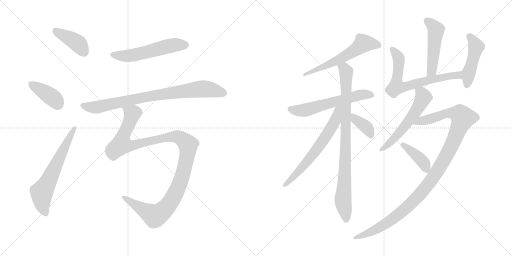
t = 0.00 s
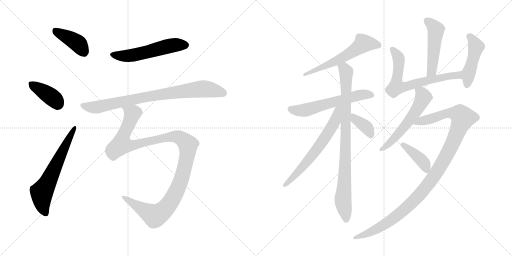
t = 2.61 s
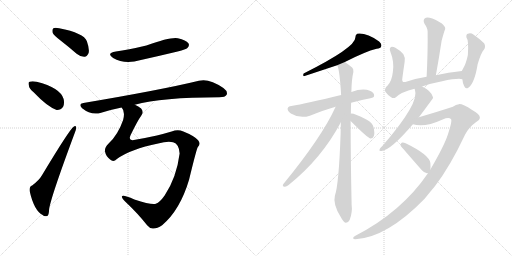
t = 5.21 s
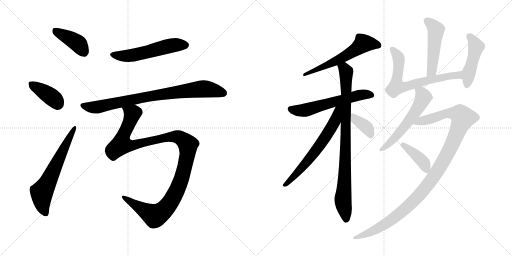
t = 7.82 s
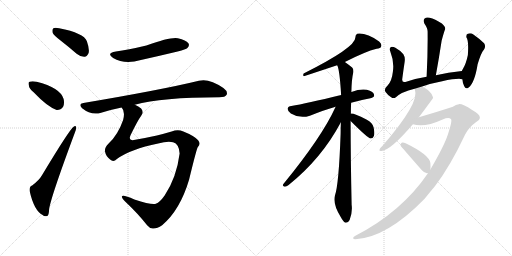
t = 10.43 s
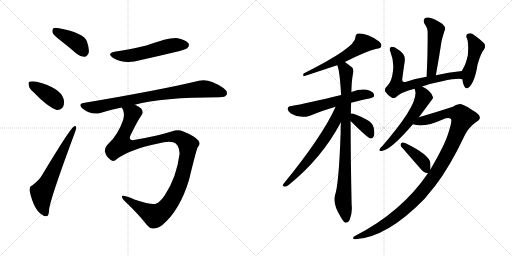
t = 13.03 s

The animated SVG that drew these frames (rendered in a browser with its animation timeline set to each time). Animation: 17 CSS @keyframes rules; one cycle of 13.03 s.

<svg version="1.1" viewBox="0 0 2048 1024" xmlns="http://www.w3.org/2000/svg">
  <g stroke="lightgray" stroke-dasharray="1,1" stroke-width="1" transform="scale(4, 4)">
    <line x1="0" y1="0" x2="256" y2="256"></line>
    <line x1="256" y1="0" x2="0" y2="256"></line>
    <line x1="128" y1="0" x2="128" y2="256"></line>
    <line x1="0" y1="128" x2="256" y2="128"></line>
    <line x1="256" y1="0" x2="512" y2="256"></line>
    <line x1="512" y1="0" x2="256" y2="256"></line>
    <line x1="384" y1="0" x2="384" y2="256"></line>
    <line x1="256" y1="128" x2="512" y2="128"></line>
  </g>
<g transform="scale(1, -1) translate(0, -850)">
   <style type="text/css">
    @keyframes keyframes0 {
      from {
       stroke: black;
       stroke-dashoffset: 401;
       stroke-width: 128;
       }
       57% {
       animation-timing-function: step-end;
       stroke: black;
       stroke-dashoffset: 0;
       stroke-width: 128;
       }
       to {
       stroke: black;
       stroke-width: 1024;
       }
       }
       #make-me-a-hanzi-animation-0 {
         animation: keyframes0 0.576335s both;
         animation-delay: 0.000000s;
         animation-timing-function: linear;
       }
    @keyframes keyframes1 {
      from {
       stroke: black;
       stroke-dashoffset: 390;
       stroke-width: 128;
       }
       56% {
       animation-timing-function: step-end;
       stroke: black;
       stroke-dashoffset: 0;
       stroke-width: 128;
       }
       to {
       stroke: black;
       stroke-width: 1024;
       }
       }
       #make-me-a-hanzi-animation-1 {
         animation: keyframes1 0.567383s both;
         animation-delay: 0.576335s;
         animation-timing-function: linear;
       }
    @keyframes keyframes2 {
      from {
       stroke: black;
       stroke-dashoffset: 630;
       stroke-width: 128;
       }
       67% {
       animation-timing-function: step-end;
       stroke: black;
       stroke-dashoffset: 0;
       stroke-width: 128;
       }
       to {
       stroke: black;
       stroke-width: 1024;
       }
       }
       #make-me-a-hanzi-animation-2 {
         animation: keyframes2 0.762695s both;
         animation-delay: 1.143718s;
         animation-timing-function: linear;
       }
    @keyframes keyframes3 {
      from {
       stroke: black;
       stroke-dashoffset: 548;
       stroke-width: 128;
       }
       64% {
       animation-timing-function: step-end;
       stroke: black;
       stroke-dashoffset: 0;
       stroke-width: 128;
       }
       to {
       stroke: black;
       stroke-width: 1024;
       }
       }
       #make-me-a-hanzi-animation-3 {
         animation: keyframes3 0.695964s both;
         animation-delay: 1.906413s;
         animation-timing-function: linear;
       }
    @keyframes keyframes4 {
      from {
       stroke: black;
       stroke-dashoffset: 828;
       stroke-width: 128;
       }
       73% {
       animation-timing-function: step-end;
       stroke: black;
       stroke-dashoffset: 0;
       stroke-width: 128;
       }
       to {
       stroke: black;
       stroke-width: 1024;
       }
       }
       #make-me-a-hanzi-animation-4 {
         animation: keyframes4 0.923828s both;
         animation-delay: 2.602377s;
         animation-timing-function: linear;
       }
    @keyframes keyframes5 {
      from {
       stroke: black;
       stroke-dashoffset: 1182;
       stroke-width: 128;
       }
       79% {
       animation-timing-function: step-end;
       stroke: black;
       stroke-dashoffset: 0;
       stroke-width: 128;
       }
       to {
       stroke: black;
       stroke-width: 1024;
       }
       }
       #make-me-a-hanzi-animation-5 {
         animation: keyframes5 1.211914s both;
         animation-delay: 3.526205s;
         animation-timing-function: linear;
       }
    @keyframes keyframes6 {
      from {
       stroke: black;
       stroke-dashoffset: 566;
       stroke-width: 128;
       }
       65% {
       animation-timing-function: step-end;
       stroke: black;
       stroke-dashoffset: 0;
       stroke-width: 128;
       }
       to {
       stroke: black;
       stroke-width: 1024;
       }
       }
       #make-me-a-hanzi-animation-6 {
         animation: keyframes6 0.710612s both;
         animation-delay: 4.738119s;
         animation-timing-function: linear;
       }
    @keyframes keyframes7 {
      from {
       stroke: black;
       stroke-dashoffset: 590;
       stroke-width: 128;
       }
       66% {
       animation-timing-function: step-end;
       stroke: black;
       stroke-dashoffset: 0;
       stroke-width: 128;
       }
       to {
       stroke: black;
       stroke-width: 1024;
       }
       }
       #make-me-a-hanzi-animation-7 {
         animation: keyframes7 0.730143s both;
         animation-delay: 5.448731s;
         animation-timing-function: linear;
       }
    @keyframes keyframes8 {
      from {
       stroke: black;
       stroke-dashoffset: 890;
       stroke-width: 128;
       }
       74% {
       animation-timing-function: step-end;
       stroke: black;
       stroke-dashoffset: 0;
       stroke-width: 128;
       }
       to {
       stroke: black;
       stroke-width: 1024;
       }
       }
       #make-me-a-hanzi-animation-8 {
         animation: keyframes8 0.974284s both;
         animation-delay: 6.178874s;
         animation-timing-function: linear;
       }
    @keyframes keyframes9 {
      from {
       stroke: black;
       stroke-dashoffset: 642;
       stroke-width: 128;
       }
       68% {
       animation-timing-function: step-end;
       stroke: black;
       stroke-dashoffset: 0;
       stroke-width: 128;
       }
       to {
       stroke: black;
       stroke-width: 1024;
       }
       }
       #make-me-a-hanzi-animation-9 {
         animation: keyframes9 0.772461s both;
         animation-delay: 7.153158s;
         animation-timing-function: linear;
       }
    @keyframes keyframes10 {
      from {
       stroke: black;
       stroke-dashoffset: 372;
       stroke-width: 128;
       }
       55% {
       animation-timing-function: step-end;
       stroke: black;
       stroke-dashoffset: 0;
       stroke-width: 128;
       }
       to {
       stroke: black;
       stroke-width: 1024;
       }
       }
       #make-me-a-hanzi-animation-10 {
         animation: keyframes10 0.552734s both;
         animation-delay: 7.925619s;
         animation-timing-function: linear;
       }
    @keyframes keyframes11 {
      from {
       stroke: black;
       stroke-dashoffset: 494;
       stroke-width: 128;
       }
       62% {
       animation-timing-function: step-end;
       stroke: black;
       stroke-dashoffset: 0;
       stroke-width: 128;
       }
       to {
       stroke: black;
       stroke-width: 1024;
       }
       }
       #make-me-a-hanzi-animation-11 {
         animation: keyframes11 0.652018s both;
         animation-delay: 8.478353s;
         animation-timing-function: linear;
       }
    @keyframes keyframes12 {
      from {
       stroke: black;
       stroke-dashoffset: 685;
       stroke-width: 128;
       }
       69% {
       animation-timing-function: step-end;
       stroke: black;
       stroke-dashoffset: 0;
       stroke-width: 128;
       }
       to {
       stroke: black;
       stroke-width: 1024;
       }
       }
       #make-me-a-hanzi-animation-12 {
         animation: keyframes12 0.807454s both;
         animation-delay: 9.130371s;
         animation-timing-function: linear;
       }
    @keyframes keyframes13 {
      from {
       stroke: black;
       stroke-dashoffset: 466;
       stroke-width: 128;
       }
       60% {
       animation-timing-function: step-end;
       stroke: black;
       stroke-dashoffset: 0;
       stroke-width: 128;
       }
       to {
       stroke: black;
       stroke-width: 1024;
       }
       }
       #make-me-a-hanzi-animation-13 {
         animation: keyframes13 0.629232s both;
         animation-delay: 9.937825s;
         animation-timing-function: linear;
       }
    @keyframes keyframes14 {
      from {
       stroke: black;
       stroke-dashoffset: 571;
       stroke-width: 128;
       }
       65% {
       animation-timing-function: step-end;
       stroke: black;
       stroke-dashoffset: 0;
       stroke-width: 128;
       }
       to {
       stroke: black;
       stroke-width: 1024;
       }
       }
       #make-me-a-hanzi-animation-14 {
         animation: keyframes14 0.714681s both;
         animation-delay: 10.567057s;
         animation-timing-function: linear;
       }
    @keyframes keyframes15 {
      from {
       stroke: black;
       stroke-dashoffset: 1131;
       stroke-width: 128;
       }
       79% {
       animation-timing-function: step-end;
       stroke: black;
       stroke-dashoffset: 0;
       stroke-width: 128;
       }
       to {
       stroke: black;
       stroke-width: 1024;
       }
       }
       #make-me-a-hanzi-animation-15 {
         animation: keyframes15 1.170410s both;
         animation-delay: 11.281738s;
         animation-timing-function: linear;
       }
    @keyframes keyframes16 {
      from {
       stroke: black;
       stroke-dashoffset: 404;
       stroke-width: 128;
       }
       57% {
       animation-timing-function: step-end;
       stroke: black;
       stroke-dashoffset: 0;
       stroke-width: 128;
       }
       to {
       stroke: black;
       stroke-width: 1024;
       }
       }
       #make-me-a-hanzi-animation-16 {
         animation: keyframes16 0.578776s both;
         animation-delay: 12.452148s;
         animation-timing-function: linear;
       }
</style>
<path d="M 243.5 687.0 Q 274.5 663.0 306.5 635.0 Q 322.5 622.0 338.5 623.0 Q 348.5 624.0 354.5 638.0 Q 358.5 654.0 347.5 685.0 Q 335.5 718.0 236.5 737.0 Q 220.5 741.0 213.5 737.0 Q 207.5 733.0 210.5 719.0 Q 214.5 709.0 243.5 687.0 Z" fill="lightgray"></path> 
<path d="M 134.5 481.0 Q 188.5 424.0 226.5 410.0 Q 242.5 409.0 252.5 423.0 Q 258.5 436.0 254.5 454.0 Q 241.5 499.0 146.5 523.0 Q 128.5 527.0 118.5 523.0 Q 111.5 522.0 115.5 508.0 Q 116.5 495.0 134.5 481.0 Z" fill="lightgray"></path> 
<path d="M 128.5 108.0 Q 116.5 104.0 118.5 86.0 Q 136.5 7.0 170.5 -10.0 Q 177.5 -17.0 188.5 -14.0 Q 195.5 -13.0 196.5 13.0 Q 202.5 59.0 298.5 317.0 Q 305.5 333.0 304.5 340.0 Q 303.5 350.0 294.5 343.0 Q 278.5 333.0 168.5 150.0 Q 156.5 129.0 128.5 108.0 Z" fill="lightgray"></path> 
<path d="M 463.5 644.0 Q 423.5 637.0 452.5 618.0 Q 498.5 591.0 563.5 610.0 Q 635.5 626.0 710.5 644.0 Q 744.5 653.0 749.5 658.0 Q 759.5 668.0 753.5 677.0 Q 744.5 690.0 711.5 697.0 Q 683.5 703.0 585.5 668.0 Q 510.5 650.0 463.5 644.0 Z" fill="lightgray"></path> 
<path d="M 539.5 431.0 Q 644.5 461.0 877.5 461.0 Q 901.5 461.0 906.5 471.0 Q 912.5 484.0 893.5 498.0 Q 836.5 538.0 795.5 527.0 Q 647.5 491.0 333.5 438.0 Q 311.5 435.0 328.5 417.0 Q 365.5 387.0 404.5 399.0 Q 441.5 411.0 486.5 420.0 L 539.5 431.0 Z" fill="lightgray"></path> 
<path d="M 467.5 214.0 Q 522.5 254.0 632.5 276.0 Q 669.5 286.0 692.5 281.0 Q 716.5 274.0 718.5 236.0 Q 706.5 140.0 658.5 68.0 Q 639.5 41.0 623.5 35.0 Q 607.5 29.0 537.5 52.0 Q 489.5 73.0 487.5 64.0 Q 487.5 57.0 500.5 44.0 Q 552.5 -5.0 588.5 -51.0 Q 598.5 -64.0 611.5 -64.0 Q 627.5 -65.0 648.5 -51.0 Q 720.5 10.0 756.5 132.0 Q 786.5 256.0 791.5 262.0 Q 804.5 275.0 792.5 289.0 Q 776.5 307.0 733.5 324.0 Q 711.5 334.0 686.5 324.0 Q 652.5 314.0 627.5 308.0 Q 587.5 299.0 535.5 290.0 Q 511.5 286.0 522.5 310.0 Q 552.5 371.0 563.5 385.0 Q 576.5 401.0 564.5 416.0 Q 554.5 425.0 539.5 431.0 C 514.5 447.0 477.5 449.0 486.5 420.0 Q 501.5 405.0 492.5 370.0 Q 471.5 310.0 434.5 276.0 Q 416.5 258.0 420.5 242.0 Q 423.5 226.0 440.5 212.0 Q 453.5 200.0 467.5 214.0 Z" fill="lightgray"></path> 
<path d="M 1379.5 602.5 Q 1461.5 644.5 1506.5 655.5 Q 1522.5 656.5 1524.5 664.5 Q 1528.5 674.5 1516.5 684.5 Q 1465.5 720.5 1428.5 715.5 Q 1421.5 711.5 1421.5 701.5 Q 1424.5 661.5 1214.5 556.5 Q 1210.5 547.5 1215.5 545.5 L 1348.5 589.5 L 1379.5 602.5 Z" fill="lightgray"></path> 
<path d="M 1404.5 439.5 Q 1438.5 449.5 1481.5 457.5 Q 1497.5 460.5 1496.5 467.5 Q 1497.5 479.5 1479.5 487.5 Q 1451.5 499.5 1405.5 482.5 L 1364.5 470.5 Q 1223.5 436.5 1165.5 426.5 Q 1152.5 425.5 1150.5 416.5 Q 1149.5 406.5 1163.5 396.5 Q 1199.5 374.5 1239.5 387.5 Q 1299.5 411.5 1342.5 423.5 L 1404.5 439.5 Z" fill="lightgray"></path> 
<path d="M 1403.5 395.5 Q 1403.5 419.5 1404.5 439.5 L 1405.5 482.5 Q 1406.5 534.5 1413.5 562.5 Q 1414.5 575.5 1408.5 580.5 Q 1392.5 593.5 1379.5 602.5 C 1355.5 620.5 1339.5 618.5 1348.5 589.5 Q 1358.5 573.5 1364.5 470.5 L 1363.5 361.5 Q 1362.5 340.5 1362.5 316.5 Q 1355.5 112.5 1339.5 67.5 Q 1330.5 33.5 1363.5 -18.5 Q 1373.5 -37.5 1382.5 -40.5 Q 1392.5 -41.5 1398.5 -29.5 Q 1410.5 1.5 1406.5 31.5 Q 1402.5 214.5 1402.5 366.5 L 1403.5 395.5 Z" fill="lightgray"></path> 
<path d="M 1342.5 423.5 Q 1288.5 303.5 1133.5 114.5 Q 1127.5 104.5 1138.5 103.5 Q 1144.5 102.5 1154.5 110.5 Q 1286.5 216.5 1363.5 361.5 C 1408.5 444.5 1355.5 451.5 1342.5 423.5 Z" fill="lightgray"></path> 
<path d="M 1402.5 366.5 Q 1471.5 297.5 1482.5 296.5 Q 1491.5 296.5 1495.5 306.5 Q 1499.5 316.5 1494.5 340.5 Q 1491.5 358.5 1465.5 372.5 Q 1410.5 399.5 1403.5 395.5 C 1375.5 393.5 1381.5 387.5 1402.5 366.5 Z" fill="lightgray"></path> 
<path d="M 1743.5 549.5 Q 1756.5 621.5 1766.5 687.5 Q 1775.5 721.5 1780.5 733.5 Q 1783.5 742.5 1767.5 756.5 Q 1739.5 774.5 1718.5 779.5 Q 1705.5 782.5 1698.5 776.5 Q 1691.5 769.5 1697.5 756.5 Q 1710.5 737.5 1710.5 724.5 Q 1711.5 640.5 1706.5 543.5 C 1704.5 513.5 1738.5 519.5 1743.5 549.5 Z" fill="lightgray"></path> 
<path d="M 1847.5 566.5 Q 1792.5 560.5 1743.5 549.5 L 1706.5 543.5 Q 1660.5 536.5 1621.5 522.5 Q 1605.5 518.5 1609.5 538.5 Q 1613.5 569.5 1618.5 602.5 Q 1621.5 621.5 1613.5 633.5 Q 1601.5 648.5 1581.5 659.5 Q 1572.5 663.5 1564.5 662.5 Q 1555.5 658.5 1561.5 643.5 Q 1577.5 603.5 1571.5 563.5 Q 1567.5 526.5 1550.5 508.5 Q 1535.5 495.5 1541.5 483.5 Q 1550.5 470.5 1564.5 461.5 Q 1574.5 454.5 1583.5 461.5 Q 1604.5 482.5 1658.5 495.5 L 1688.5 504.5 Q 1725.5 517.5 1768.5 525.5 Q 1831.5 538.5 1849.5 533.5 C 1879.5 530.5 1877.5 569.5 1847.5 566.5 Z" fill="lightgray"></path> 
<path d="M 1849.5 533.5 Q 1850.5 518.5 1856.5 506.5 Q 1862.5 490.5 1874.5 500.5 Q 1898.5 518.5 1910.5 593.5 Q 1925.5 642.5 1935.5 651.5 Q 1944.5 664.5 1936.5 677.5 Q 1920.5 693.5 1893.5 712.5 Q 1883.5 719.5 1871.5 715.5 Q 1864.5 714.5 1865.5 701.5 Q 1875.5 688.5 1871.5 630.5 Q 1864.5 596.5 1852.5 576.5 Q 1849.5 572.5 1847.5 566.5 L 1849.5 533.5 Z" fill="lightgray"></path> 
<path d="M 1658.5 495.5 Q 1658.5 494.5 1659.5 491.5 Q 1680.5 440.5 1529.5 266.5 Q 1520.5 259.5 1518.5 253.5 Q 1514.5 244.5 1526.5 246.5 Q 1563.5 250.5 1651.5 353.5 L 1675.5 381.5 Q 1732.5 457.5 1732.5 459.5 Q 1731.5 460.5 1731.5 462.5 Q 1725.5 486.5 1688.5 504.5 C 1661.5 518.5 1650.5 524.5 1658.5 495.5 Z" fill="lightgray"></path> 
<path d="M 1651.5 353.5 Q 1696.5 338.5 1770.5 372.5 Q 1794.5 381.5 1803.5 374.5 Q 1810.5 370.5 1791.5 312.5 Q 1776.5 266.5 1721.5 172.5 L 1712.5 158.5 Q 1606.5 2.5 1421.5 -92.5 Q 1411.5 -96.5 1412.5 -102.5 Q 1413.5 -106.5 1421.5 -106.5 Q 1547.5 -99.5 1698.5 55.5 Q 1717.5 79.5 1739.5 105.5 Q 1800.5 184.5 1860.5 312.5 Q 1876.5 342.5 1903.5 361.5 Q 1919.5 370.5 1919.5 380.5 Q 1919.5 393.5 1888.5 410.5 Q 1851.5 434.5 1835.5 433.5 Q 1823.5 432.5 1811.5 423.5 Q 1753.5 404.5 1675.5 381.5 C 1646.5 372.5 1621.5 358.5 1651.5 353.5 Z" fill="lightgray"></path> 
<path d="M 1721.5 172.5 Q 1722.5 182.5 1721.5 198.5 Q 1717.5 231.5 1622.5 277.5 Q 1612.5 281.5 1606.5 279.5 Q 1602.5 278.5 1602.5 267.5 Q 1602.5 266.5 1687.5 169.5 Q 1696.5 159.5 1707.5 157.5 Q 1708.5 157.5 1712.5 158.5 C 1720.5 159.5 1720.5 159.5 1721.5 172.5 Z" fill="lightgray"></path> 
      <clipPath id="make-me-a-hanzi-clip-0">
      <path d="M 243.5 687.0 Q 274.5 663.0 306.5 635.0 Q 322.5 622.0 338.5 623.0 Q 348.5 624.0 354.5 638.0 Q 358.5 654.0 347.5 685.0 Q 335.5 718.0 236.5 737.0 Q 220.5 741.0 213.5 737.0 Q 207.5 733.0 210.5 719.0 Q 214.5 709.0 243.5 687.0 Z" fill="lightgray"></path>
      </clipPath>
      <path clip-path="url(#make-me-a-hanzi-clip-0)" d="M 220.5 729.0 L 304.5 682.0 L 334.5 643.0 " fill="none" id="make-me-a-hanzi-animation-0" stroke-dasharray="273 546" stroke-linecap="round"></path>

      <clipPath id="make-me-a-hanzi-clip-1">
      <path d="M 134.5 481.0 Q 188.5 424.0 226.5 410.0 Q 242.5 409.0 252.5 423.0 Q 258.5 436.0 254.5 454.0 Q 241.5 499.0 146.5 523.0 Q 128.5 527.0 118.5 523.0 Q 111.5 522.0 115.5 508.0 Q 116.5 495.0 134.5 481.0 Z" fill="lightgray"></path>
      </clipPath>
      <path clip-path="url(#make-me-a-hanzi-clip-1)" d="M 126.5 514.0 L 202.5 465.0 L 223.5 447.0 L 229.5 432.0 " fill="none" id="make-me-a-hanzi-animation-1" stroke-dasharray="262 524" stroke-linecap="round"></path>

      <clipPath id="make-me-a-hanzi-clip-2">
      <path d="M 128.5 108.0 Q 116.5 104.0 118.5 86.0 Q 136.5 7.0 170.5 -10.0 Q 177.5 -17.0 188.5 -14.0 Q 195.5 -13.0 196.5 13.0 Q 202.5 59.0 298.5 317.0 Q 305.5 333.0 304.5 340.0 Q 303.5 350.0 294.5 343.0 Q 278.5 333.0 168.5 150.0 Q 156.5 129.0 128.5 108.0 Z" fill="lightgray"></path>
      </clipPath>
      <path clip-path="url(#make-me-a-hanzi-clip-2)" d="M 182.5 -4.0 L 170.5 26.0 L 166.5 80.0 L 297.5 336.0 " fill="none" id="make-me-a-hanzi-animation-2" stroke-dasharray="502 1004" stroke-linecap="round"></path>

      <clipPath id="make-me-a-hanzi-clip-3">
      <path d="M 463.5 644.0 Q 423.5 637.0 452.5 618.0 Q 498.5 591.0 563.5 610.0 Q 635.5 626.0 710.5 644.0 Q 744.5 653.0 749.5 658.0 Q 759.5 668.0 753.5 677.0 Q 744.5 690.0 711.5 697.0 Q 683.5 703.0 585.5 668.0 Q 510.5 650.0 463.5 644.0 Z" fill="lightgray"></path>
      </clipPath>
      <path clip-path="url(#make-me-a-hanzi-clip-3)" d="M 455.5 632.0 L 479.5 626.0 L 518.5 627.0 L 672.5 665.0 L 741.5 670.0 " fill="none" id="make-me-a-hanzi-animation-3" stroke-dasharray="420 840" stroke-linecap="round"></path>

      <clipPath id="make-me-a-hanzi-clip-4">
      <path d="M 539.5 431.0 Q 644.5 461.0 877.5 461.0 Q 901.5 461.0 906.5 471.0 Q 912.5 484.0 893.5 498.0 Q 836.5 538.0 795.5 527.0 Q 647.5 491.0 333.5 438.0 Q 311.5 435.0 328.5 417.0 Q 365.5 387.0 404.5 399.0 Q 441.5 411.0 486.5 420.0 L 539.5 431.0 Z" fill="lightgray"></path>
      </clipPath>
      <path clip-path="url(#make-me-a-hanzi-clip-4)" d="M 331.5 427.0 L 381.5 420.0 L 617.5 469.0 L 798.5 494.0 L 831.5 494.0 L 893.5 477.0 " fill="none" id="make-me-a-hanzi-animation-4" stroke-dasharray="700 1400" stroke-linecap="round"></path>

      <clipPath id="make-me-a-hanzi-clip-5">
      <path d="M 467.5 214.0 Q 522.5 254.0 632.5 276.0 Q 669.5 286.0 692.5 281.0 Q 716.5 274.0 718.5 236.0 Q 706.5 140.0 658.5 68.0 Q 639.5 41.0 623.5 35.0 Q 607.5 29.0 537.5 52.0 Q 489.5 73.0 487.5 64.0 Q 487.5 57.0 500.5 44.0 Q 552.5 -5.0 588.5 -51.0 Q 598.5 -64.0 611.5 -64.0 Q 627.5 -65.0 648.5 -51.0 Q 720.5 10.0 756.5 132.0 Q 786.5 256.0 791.5 262.0 Q 804.5 275.0 792.5 289.0 Q 776.5 307.0 733.5 324.0 Q 711.5 334.0 686.5 324.0 Q 652.5 314.0 627.5 308.0 Q 587.5 299.0 535.5 290.0 Q 511.5 286.0 522.5 310.0 Q 552.5 371.0 563.5 385.0 Q 576.5 401.0 564.5 416.0 Q 554.5 425.0 539.5 431.0 C 514.5 447.0 477.5 449.0 486.5 420.0 Q 501.5 405.0 492.5 370.0 Q 471.5 310.0 434.5 276.0 Q 416.5 258.0 420.5 242.0 Q 423.5 226.0 440.5 212.0 Q 453.5 200.0 467.5 214.0 Z" fill="lightgray"></path>
      </clipPath>
      <path clip-path="url(#make-me-a-hanzi-clip-5)" d="M 493.5 419.0 L 528.5 392.0 L 491.5 302.0 L 487.5 271.0 L 536.5 270.0 L 651.5 298.0 L 700.5 304.0 L 718.5 300.0 L 741.5 283.0 L 752.5 260.0 L 725.5 132.0 L 686.5 48.0 L 653.5 7.0 L 619.5 -14.0 L 492.5 61.0 " fill="none" id="make-me-a-hanzi-animation-5" stroke-dasharray="1054 2108" stroke-linecap="round"></path>

      <clipPath id="make-me-a-hanzi-clip-6">
      <path d="M 1379.5 602.5 Q 1461.5 644.5 1506.5 655.5 Q 1522.5 656.5 1524.5 664.5 Q 1528.5 674.5 1516.5 684.5 Q 1465.5 720.5 1428.5 715.5 Q 1421.5 711.5 1421.5 701.5 Q 1424.5 661.5 1214.5 556.5 Q 1210.5 547.5 1215.5 545.5 L 1348.5 589.5 L 1379.5 602.5 Z" fill="lightgray"></path>
      </clipPath>
      <path clip-path="url(#make-me-a-hanzi-clip-6)" d="M 1512.5 669.5 L 1452.5 675.5 L 1379.5 624.5 L 1264.5 570.5 L 1253.5 572.5 L 1235.5 559.5 " fill="none" id="make-me-a-hanzi-animation-6" stroke-dasharray="438 876" stroke-linecap="round"></path>

      <clipPath id="make-me-a-hanzi-clip-7">
      <path d="M 1404.5 439.5 Q 1438.5 449.5 1481.5 457.5 Q 1497.5 460.5 1496.5 467.5 Q 1497.5 479.5 1479.5 487.5 Q 1451.5 499.5 1405.5 482.5 L 1364.5 470.5 Q 1223.5 436.5 1165.5 426.5 Q 1152.5 425.5 1150.5 416.5 Q 1149.5 406.5 1163.5 396.5 Q 1199.5 374.5 1239.5 387.5 Q 1299.5 411.5 1342.5 423.5 L 1404.5 439.5 Z" fill="lightgray"></path>
      </clipPath>
      <path clip-path="url(#make-me-a-hanzi-clip-7)" d="M 1161.5 414.5 L 1178.5 408.5 L 1214.5 408.5 L 1448.5 472.5 L 1485.5 469.5 " fill="none" id="make-me-a-hanzi-animation-7" stroke-dasharray="462 924" stroke-linecap="round"></path>

      <clipPath id="make-me-a-hanzi-clip-8">
      <path d="M 1403.5 395.5 Q 1403.5 419.5 1404.5 439.5 L 1405.5 482.5 Q 1406.5 534.5 1413.5 562.5 Q 1414.5 575.5 1408.5 580.5 Q 1392.5 593.5 1379.5 602.5 C 1355.5 620.5 1339.5 618.5 1348.5 589.5 Q 1358.5 573.5 1364.5 470.5 L 1363.5 361.5 Q 1362.5 340.5 1362.5 316.5 Q 1355.5 112.5 1339.5 67.5 Q 1330.5 33.5 1363.5 -18.5 Q 1373.5 -37.5 1382.5 -40.5 Q 1392.5 -41.5 1398.5 -29.5 Q 1410.5 1.5 1406.5 31.5 Q 1402.5 214.5 1402.5 366.5 L 1403.5 395.5 Z" fill="lightgray"></path>
      </clipPath>
      <path clip-path="url(#make-me-a-hanzi-clip-8)" d="M 1354.5 589.5 L 1378.5 573.5 L 1384.5 562.5 L 1381.5 206.5 L 1371.5 50.5 L 1384.5 -28.5 " fill="none" id="make-me-a-hanzi-animation-8" stroke-dasharray="762 1524" stroke-linecap="round"></path>

      <clipPath id="make-me-a-hanzi-clip-9">
      <path d="M 1342.5 423.5 Q 1288.5 303.5 1133.5 114.5 Q 1127.5 104.5 1138.5 103.5 Q 1144.5 102.5 1154.5 110.5 Q 1286.5 216.5 1363.5 361.5 C 1408.5 444.5 1355.5 451.5 1342.5 423.5 Z" fill="lightgray"></path>
      </clipPath>
      <path clip-path="url(#make-me-a-hanzi-clip-9)" d="M 1360.5 422.5 L 1351.5 413.5 L 1339.5 364.5 L 1275.5 263.5 L 1198.5 168.5 L 1140.5 111.5 " fill="none" id="make-me-a-hanzi-animation-9" stroke-dasharray="514 1028" stroke-linecap="round"></path>

      <clipPath id="make-me-a-hanzi-clip-10">
      <path d="M 1402.5 366.5 Q 1471.5 297.5 1482.5 296.5 Q 1491.5 296.5 1495.5 306.5 Q 1499.5 316.5 1494.5 340.5 Q 1491.5 358.5 1465.5 372.5 Q 1410.5 399.5 1403.5 395.5 C 1375.5 393.5 1381.5 387.5 1402.5 366.5 Z" fill="lightgray"></path>
      </clipPath>
      <path clip-path="url(#make-me-a-hanzi-clip-10)" d="M 1406.5 388.5 L 1423.5 369.5 L 1469.5 337.5 L 1483.5 306.5 " fill="none" id="make-me-a-hanzi-animation-10" stroke-dasharray="244 488" stroke-linecap="round"></path>

      <clipPath id="make-me-a-hanzi-clip-11">
      <path d="M 1743.5 549.5 Q 1756.5 621.5 1766.5 687.5 Q 1775.5 721.5 1780.5 733.5 Q 1783.5 742.5 1767.5 756.5 Q 1739.5 774.5 1718.5 779.5 Q 1705.5 782.5 1698.5 776.5 Q 1691.5 769.5 1697.5 756.5 Q 1710.5 737.5 1710.5 724.5 Q 1711.5 640.5 1706.5 543.5 C 1704.5 513.5 1738.5 519.5 1743.5 549.5 Z" fill="lightgray"></path>
      </clipPath>
      <path clip-path="url(#make-me-a-hanzi-clip-11)" d="M 1707.5 767.5 L 1743.5 731.5 L 1728.5 576.5 L 1722.5 560.5 L 1711.5 551.5 " fill="none" id="make-me-a-hanzi-animation-11" stroke-dasharray="366 732" stroke-linecap="round"></path>

      <clipPath id="make-me-a-hanzi-clip-12">
      <path d="M 1847.5 566.5 Q 1792.5 560.5 1743.5 549.5 L 1706.5 543.5 Q 1660.5 536.5 1621.5 522.5 Q 1605.5 518.5 1609.5 538.5 Q 1613.5 569.5 1618.5 602.5 Q 1621.5 621.5 1613.5 633.5 Q 1601.5 648.5 1581.5 659.5 Q 1572.5 663.5 1564.5 662.5 Q 1555.5 658.5 1561.5 643.5 Q 1577.5 603.5 1571.5 563.5 Q 1567.5 526.5 1550.5 508.5 Q 1535.5 495.5 1541.5 483.5 Q 1550.5 470.5 1564.5 461.5 Q 1574.5 454.5 1583.5 461.5 Q 1604.5 482.5 1658.5 495.5 L 1688.5 504.5 Q 1725.5 517.5 1768.5 525.5 Q 1831.5 538.5 1849.5 533.5 C 1879.5 530.5 1877.5 569.5 1847.5 566.5 Z" fill="lightgray"></path>
      </clipPath>
      <path clip-path="url(#make-me-a-hanzi-clip-12)" d="M 1568.5 654.5 L 1595.5 611.5 L 1586.5 503.5 L 1628.5 504.5 L 1727.5 532.5 L 1825.5 549.5 L 1834.5 549.5 L 1846.5 538.5 " fill="none" id="make-me-a-hanzi-animation-12" stroke-dasharray="557 1114" stroke-linecap="round"></path>

      <clipPath id="make-me-a-hanzi-clip-13">
      <path d="M 1849.5 533.5 Q 1850.5 518.5 1856.5 506.5 Q 1862.5 490.5 1874.5 500.5 Q 1898.5 518.5 1910.5 593.5 Q 1925.5 642.5 1935.5 651.5 Q 1944.5 664.5 1936.5 677.5 Q 1920.5 693.5 1893.5 712.5 Q 1883.5 719.5 1871.5 715.5 Q 1864.5 714.5 1865.5 701.5 Q 1875.5 688.5 1871.5 630.5 Q 1864.5 596.5 1852.5 576.5 Q 1849.5 572.5 1847.5 566.5 L 1849.5 533.5 Z" fill="lightgray"></path>
      </clipPath>
      <path clip-path="url(#make-me-a-hanzi-clip-13)" d="M 1878.5 704.5 L 1903.5 666.5 L 1866.5 506.5 " fill="none" id="make-me-a-hanzi-animation-13" stroke-dasharray="338 676" stroke-linecap="round"></path>

      <clipPath id="make-me-a-hanzi-clip-14">
      <path d="M 1658.5 495.5 Q 1658.5 494.5 1659.5 491.5 Q 1680.5 440.5 1529.5 266.5 Q 1520.5 259.5 1518.5 253.5 Q 1514.5 244.5 1526.5 246.5 Q 1563.5 250.5 1651.5 353.5 L 1675.5 381.5 Q 1732.5 457.5 1732.5 459.5 Q 1731.5 460.5 1731.5 462.5 Q 1725.5 486.5 1688.5 504.5 C 1661.5 518.5 1650.5 524.5 1658.5 495.5 Z" fill="lightgray"></path>
      </clipPath>
      <path clip-path="url(#make-me-a-hanzi-clip-14)" d="M 1666.5 495.5 L 1686.5 479.5 L 1693.5 461.5 L 1664.5 405.5 L 1589.5 309.5 L 1525.5 253.5 " fill="none" id="make-me-a-hanzi-animation-14" stroke-dasharray="443 886" stroke-linecap="round"></path>

      <clipPath id="make-me-a-hanzi-clip-15">
      <path d="M 1651.5 353.5 Q 1696.5 338.5 1770.5 372.5 Q 1794.5 381.5 1803.5 374.5 Q 1810.5 370.5 1791.5 312.5 Q 1776.5 266.5 1721.5 172.5 L 1712.5 158.5 Q 1606.5 2.5 1421.5 -92.5 Q 1411.5 -96.5 1412.5 -102.5 Q 1413.5 -106.5 1421.5 -106.5 Q 1547.5 -99.5 1698.5 55.5 Q 1717.5 79.5 1739.5 105.5 Q 1800.5 184.5 1860.5 312.5 Q 1876.5 342.5 1903.5 361.5 Q 1919.5 370.5 1919.5 380.5 Q 1919.5 393.5 1888.5 410.5 Q 1851.5 434.5 1835.5 433.5 Q 1823.5 432.5 1811.5 423.5 Q 1753.5 404.5 1675.5 381.5 C 1646.5 372.5 1621.5 358.5 1651.5 353.5 Z" fill="lightgray"></path>
      </clipPath>
      <path clip-path="url(#make-me-a-hanzi-clip-15)" d="M 1658.5 355.5 L 1797.5 398.5 L 1837.5 393.5 L 1851.5 378.5 L 1821.5 300.5 L 1776.5 210.5 L 1715.5 116.5 L 1671.5 64.5 L 1593.5 -8.5 L 1531.5 -52.5 L 1461.5 -87.5 L 1419.5 -99.5 " fill="none" id="make-me-a-hanzi-animation-15" stroke-dasharray="1003 2006" stroke-linecap="round"></path>

      <clipPath id="make-me-a-hanzi-clip-16">
      <path d="M 1721.5 172.5 Q 1722.5 182.5 1721.5 198.5 Q 1717.5 231.5 1622.5 277.5 Q 1612.5 281.5 1606.5 279.5 Q 1602.5 278.5 1602.5 267.5 Q 1602.5 266.5 1687.5 169.5 Q 1696.5 159.5 1707.5 157.5 Q 1708.5 157.5 1712.5 158.5 C 1720.5 159.5 1720.5 159.5 1721.5 172.5 Z" fill="lightgray"></path>
      </clipPath>
      <path clip-path="url(#make-me-a-hanzi-clip-16)" d="M 1609.5 271.5 L 1628.5 261.5 L 1691.5 204.5 L 1708.5 166.5 " fill="none" id="make-me-a-hanzi-animation-16" stroke-dasharray="276 552" stroke-linecap="round"></path>

</g>
</svg>
